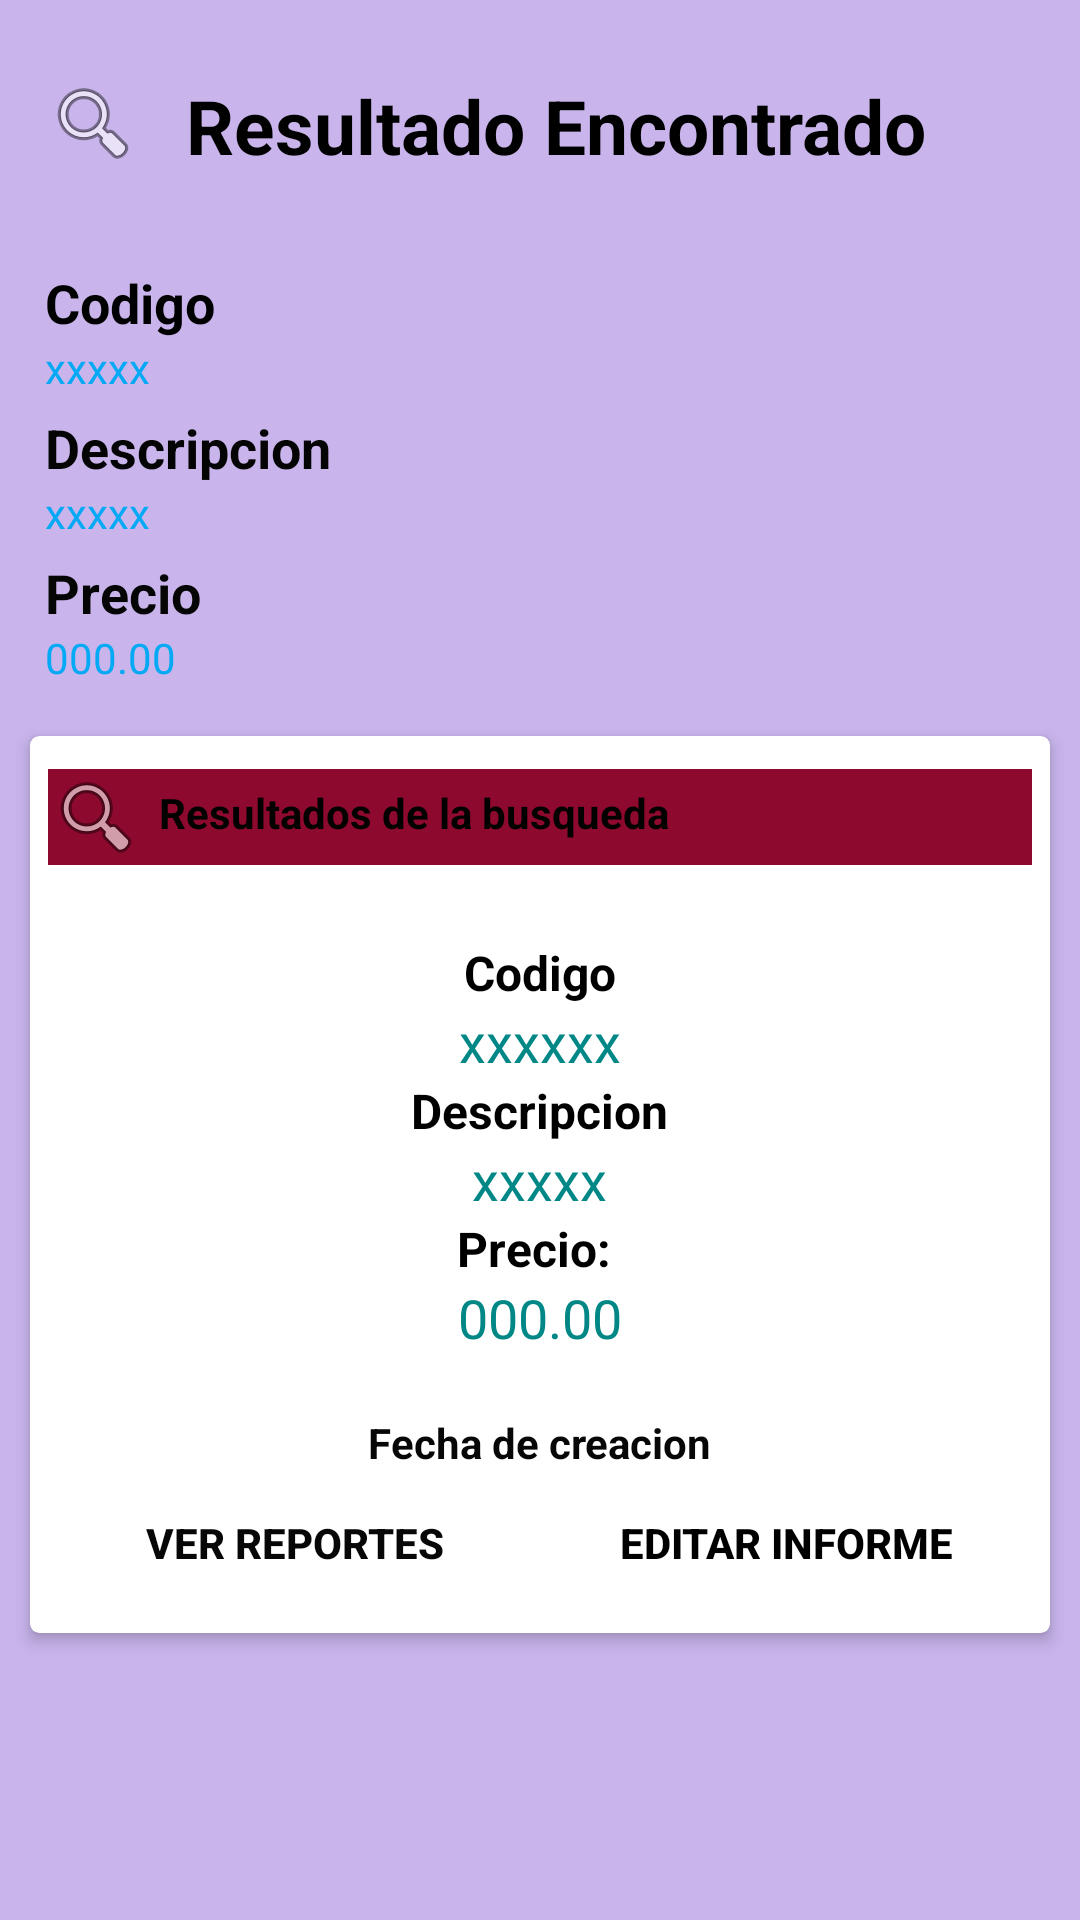

Layout XML and referenced resources for this Android screen:
<!-- AndroidManifest.xml: application theme Theme.Crudparte2 -->
<!-- res/layout/activity_detalles_articulos.xml -->
<?xml version="1.0" encoding="utf-8"?>
<LinearLayout
        xmlns:android="http://schemas.android.com/apk/res/android"
        xmlns:tools="http://schemas.android.com/tools"
        xmlns:app="http://schemas.android.com/apk/res-auto"
        android:layout_width="match_parent"
        android:layout_height="match_parent"
        android:orientation="vertical"
        android:background="#C9B5EC"
        tools:context=".detallesarticulos">

    <LinearLayout
            android:layout_width="match_parent"
            android:layout_height="wrap_content"
            android:orientation="horizontal"
            android:layout_marginTop="25dp"
            android:layout_marginLeft="15dp"
    >

        <ImageView
                android:layout_width="wrap_content"
                android:layout_height="wrap_content"
                android:src="@android:drawable/ic_menu_search"
        />
        <TextView
                android:layout_width="match_parent"
                android:layout_height="wrap_content"
                android:text="Resultado Encontrado"
                android:textSize="25dp"
                android:textStyle="bold"
                android:layout_marginBottom="30dp"
                android:layout_marginLeft="15dp"
                android:layout_marginRight="15dp"
                android:textColor="#000000"
        />
    </LinearLayout>

    <ScrollView
            android:layout_width="match_parent"
            android:layout_height="match_parent">

        <LinearLayout
                android:layout_width="match_parent"
                android:layout_height="match_parent"
                android:orientation="vertical">

            <TextView
                    android:layout_width="match_parent"
                    android:layout_height="wrap_content"
                    android:text="Codigo"
                    android:layout_marginLeft="15dp"
                    android:layout_marginRight="15dp"
                    android:textStyle="bold"
                    android:textSize="18dp"
                    android:textColor="#000000"
            />
            <TextView
                    android:id="@+id/tv_codigo"
                    android:layout_width="match_parent"
                    android:layout_height="wrap_content"
                    android:text="xxxxx"
                    android:layout_marginBottom="5dp"
                    android:layout_marginLeft="15dp"
                    android:layout_marginRight="15dp"
                    android:textColor="#03A9F4"
            />
            <TextView
                    android:layout_width="match_parent"
                    android:layout_height="wrap_content"
                    android:text="Descripcion"
                    android:layout_marginLeft="15dp"
                    android:layout_marginRight="15dp"
                    android:textStyle="bold"
                    android:textSize="18dp"
                    android:textColor="#040404"
            />
            <TextView
                    android:id="@+id/tv_descripcion"
                    android:layout_width="match_parent"
                    android:layout_height="wrap_content"
                    android:text="xxxxx"
                    android:layout_marginBottom="5dp"
                    android:layout_marginLeft="15dp"
                    android:layout_marginRight="15dp"
                    android:textColor="#03A9F4"
            />

            <TextView
                    android:layout_width="match_parent"
                    android:layout_height="wrap_content"
                    android:text="Precio"
                    android:layout_marginLeft="15dp"
                    android:layout_marginRight="15dp"
                    android:textStyle="bold"
                    android:textSize="18dp"
                    android:textColor="#050505"
            />
            <TextView
                    android:id="@+id/tv_precio"
                    android:layout_width="match_parent"
                    android:layout_height="wrap_content"
                    android:text="000.00"
                    android:layout_marginBottom="5dp"
                    android:layout_marginLeft="15dp"
                    android:layout_marginRight="15dp"
                    android:textColor="#03A9F4"
            />

            <androidx.cardview.widget.CardView
                    xmlns:card_view="http://schemas.android.com/apk/res-auto"
                    android:layout_width="match_parent"
                    android:layout_height="wrap_content"
                    card_view:cardUseCompatPadding="true"
                    card_view:cardElevation="3dp"
                    card_view:cardCornerRadius="3dp"
                    android:layout_margin="6dp"
            >
                <LinearLayout
                        android:id="@+id/linearLayout"
                        android:layout_width="match_parent"
                        android:layout_height="wrap_content"
                        android:orientation="vertical"
                        android:padding="6dp"
                        android:gravity="center">
                    <LinearLayout
                            android:layout_width="match_parent"
                            android:layout_height="wrap_content"
                            android:orientation="horizontal"
                            android:layout_marginTop="5dp"
                            android:layout_marginLeft="0dp"
                            android:background="#8E092E"
                    >
                        <ImageView
                                android:layout_width="wrap_content"
                                android:layout_height="wrap_content"
                                android:src="@android:drawable/ic_menu_search"
                        />
                        <TextView
                                android:id="@+id/tvInformeId"
                                android:textColor="#000"
                                android:layout_width="match_parent"
                                android:layout_height="wrap_content"
                                android:text="Resultados de la busqueda"
                                android:textStyle="bold"
                                android:padding="5dp"/>
                    </LinearLayout>
                    <TextView
                            android:id="@+id/tvUserName"
                            android:layout_width="wrap_content"
                            android:layout_height="wrap_content"
                            android:textAppearance="@android:style/TextAppearance"
                            android:text="Codigo"
                            android:textStyle="bold"
                            android:textColor="@color/black"
                            android:layout_marginTop="25dp"
                    />
                    <TextView
                            android:id="@+id/tv_codigo1"
                            android:textColor="@color/teal_700"
                            android:textAppearance="@android:style/TextAppearance.Medium"
                            android:layout_width="wrap_content"
                            android:layout_height="wrap_content"
                            android:text="xxxxxx"
                    />
                    <TextView
                            android:id="@+id/tvUserName1"
                            android:layout_width="wrap_content"
                            android:layout_height="wrap_content"
                            android:textStyle="bold"
                            android:textColor="@color/black"
                            android:textAppearance="@android:style/TextAppearance"
                            android:text="Descripcion"
                    />
                    <TextView
                            android:id="@+id/tv_descripcion1"
                            android:textColor="@color/teal_700"
                            android:layout_width="wrap_content"
                            android:layout_height="wrap_content"
                            android:textAppearance="@android:style/TextAppearance.Medium"
                            android:text="xxxxx"
                    />
                    <TextView
                            android:id="@+id/tvUserName2"
                            android:layout_width="wrap_content"
                            android:layout_height="wrap_content"
                            android:textStyle="bold"
                            android:textColor="@color/black"
                            android:textAppearance="@android:style/TextAppearance"
                            android:text="Precio: "
                    />
                    <TextView
                            android:id="@+id/tv_precio1"
                            android:textColor="@color/teal_700"
                            android:layout_width="wrap_content"
                            android:layout_height="wrap_content"
                            android:textAppearance="@android:style/TextAppearance.Medium"
                            android:text="000.00"
                    />
                    <TextView
                            android:id="@+id/tv_fecha"
                            android:layout_width="wrap_content"
                            android:layout_height="wrap_content"
                            android:text="Fecha de creacion"
                            android:textColor="#070707"
                            android:textStyle="bold"
                            android:layout_marginTop="20dp"
                    />
                    <LinearLayout
                            android:layout_width="match_parent"
                            android:layout_height="wrap_content"
                            android:orientation="horizontal"
                    >
                        <Button
                                android:id="@+id/btnGoToReports"
                                style="@style/Widget.AppCompat.Button.Borderless.Colored"
                                android:layout_width="0dp"
                                android:layout_height="wrap_content"
                                android:layout_weight="1"
                                android:textColor="#070707"
                                android:textStyle="bold"
                                android:text="Ver reportes"/>
                        <Button
                                android:id="@+id/btnEditInform"
                                style="@style/Widget.AppCompat.Button.Borderless.Colored"
                                android:layout_width="0dp"
                                android:textColor="#000000"
                                android:layout_height="wrap_content"
                                android:layout_weight="1"
                                android:textStyle="bold"

                                android:text="Editar informe"/>
                    </LinearLayout>

                </LinearLayout>

            </androidx.cardview.widget.CardView>

        </LinearLayout>
    </ScrollView>

</LinearLayout>
<!-- resources referenced by this layout -->
<resources>
  <color name="black">#FF000000</color>
  <color name="teal_700">#FF018786</color>
  <style name="Theme.Crudparte2" parent="Theme.MaterialComponents.DayNight.DarkActionBar">
          
          <item name="colorPrimary">@color/purple_500</item>
          <item name="colorPrimaryVariant">@color/purple_700</item>
          <item name="colorOnPrimary">@color/white</item>
          
          <item name="colorSecondary">@color/teal_200</item>
          <item name="colorSecondaryVariant">@color/teal_700</item>
          <item name="colorOnSecondary">@color/black</item>
          
          <item name="android:statusBarColor" tools:targetApi="l">?attr/colorPrimaryVariant</item>
          
      </style>
  <color name="purple_500">#FF6200EE</color>
  <color name="purple_700">#FF3700B3</color>
  <color name="white">#FFFFFFFF</color>
  <color name="teal_200">#FF03DAC5</color>
</resources>
